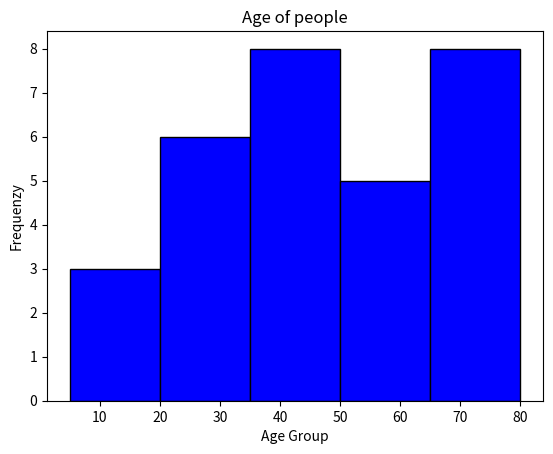

Write Python code to recreate this figure.
from numpy import array
from matplotlib import pyplot as plt

values = [ 5,12,18,22,25,27,26,30,34,38,39,40,42,46,45,47,49,51,56,53,67,68,64,62,70,72,74,76,77,80]
plt.xlabel("Age Group")
plt.ylabel("Frequenzy")
plt.title("Age of people")
plt.hist(values,bins=5,color='blue',edgecolor='black')
plt.show()
